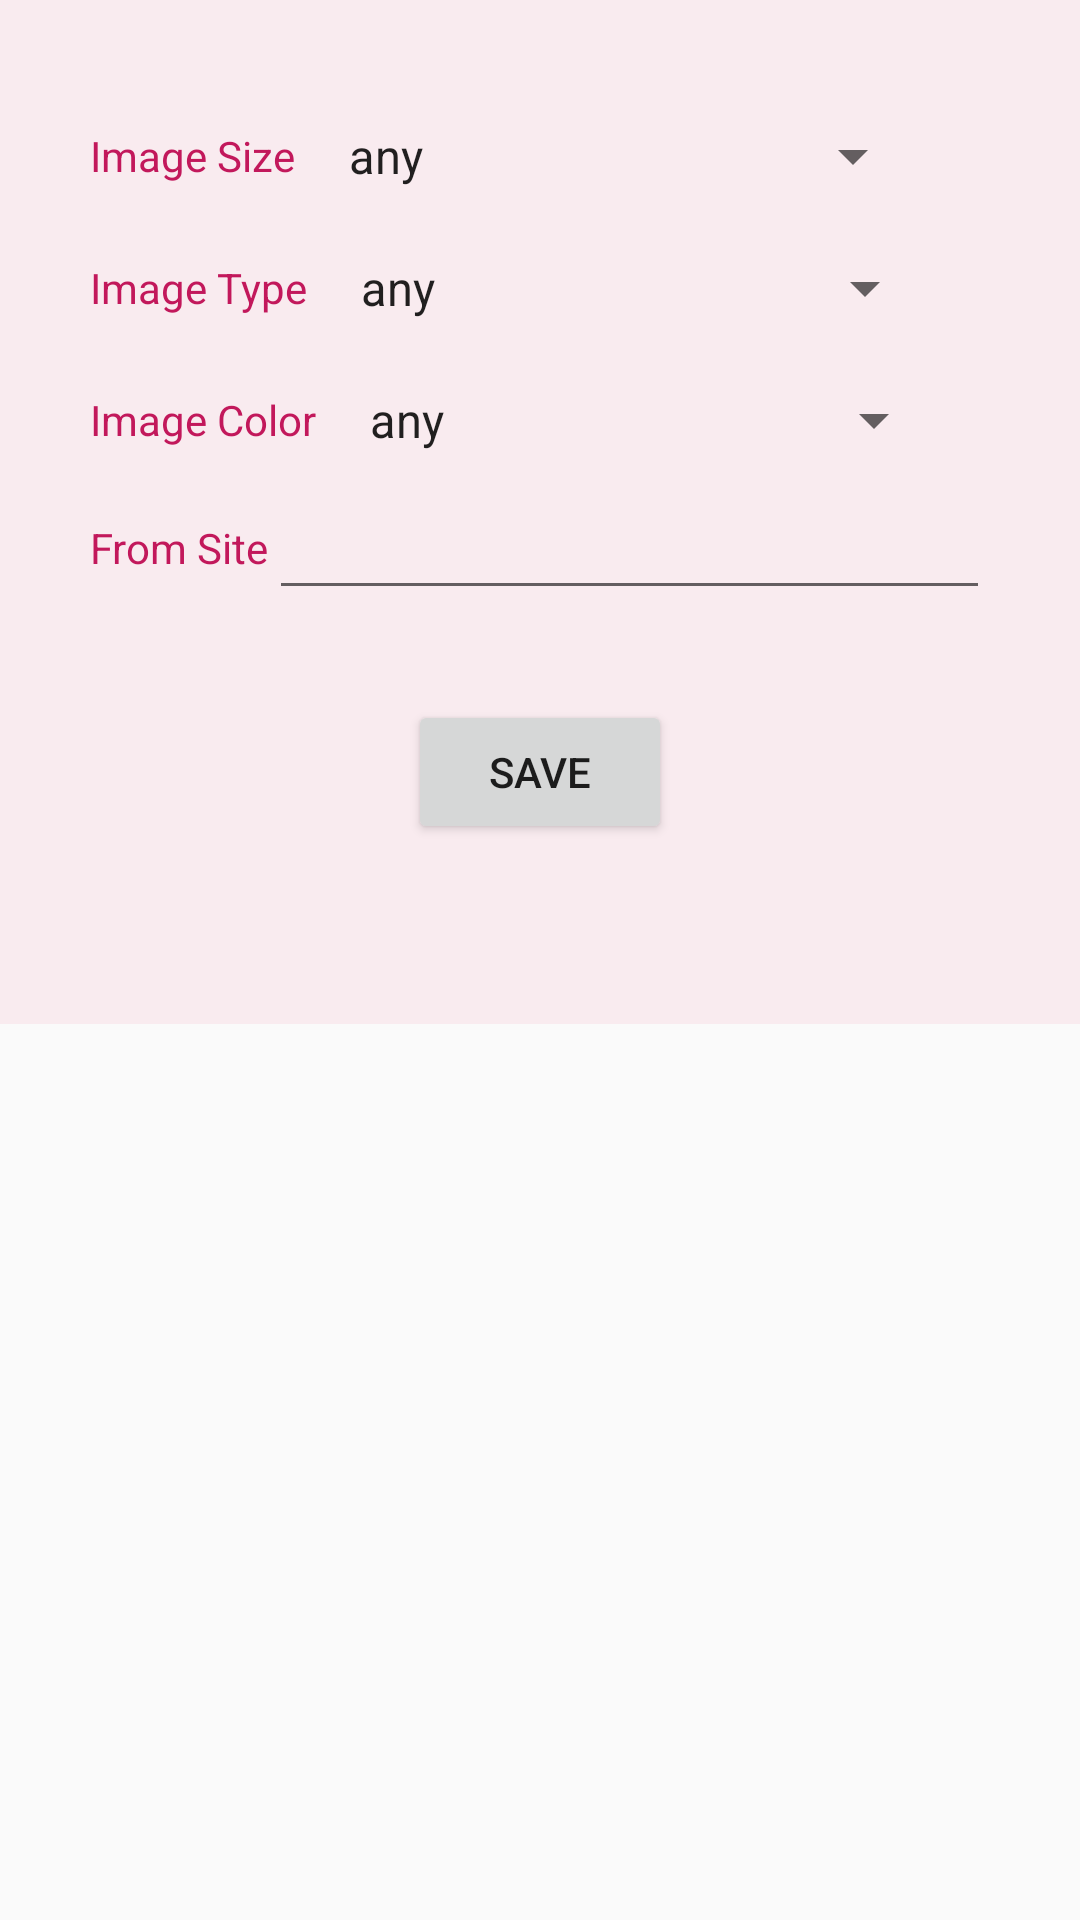

Android layout source for this screen:
<!-- AndroidManifest.xml: application theme AppTheme -->
<!-- res/layout/fragment_filter_settings.xml -->
<ScrollView xmlns:android="http://schemas.android.com/apk/res/android"
    xmlns:tools="http://schemas.android.com/tools"
    android:layout_width="match_parent"
    android:layout_height="match_parent">

    <LinearLayout
        android:layout_width="match_parent"
        android:layout_height="match_parent"
        android:background="@color/colorAccentTransparent"
        android:minWidth="300dp"
        android:orientation="vertical"
        android:padding="@dimen/dialog_margin"
        tools:context="com.instagramclient.sushmanayak.gridimagesearch.fragments.FilterSettingsFragment">

        <LinearLayout
            android:layout_width="match_parent"
            android:layout_height="wrap_content"
            android:gravity="center_vertical">

            <TextView
                android:layout_width="wrap_content"
                android:layout_height="wrap_content"
                android:gravity="center"
                android:text="@string/imgSize"
                android:textColor="@color/colorPrimaryDark" />

            <Spinner
                android:id="@+id/spSize"
                android:layout_width="wrap_content"
                android:layout_height="wrap_content"
                android:layout_margin="@dimen/view_margin"
                android:entries="@array/size_array"
                android:minWidth="@dimen/spinnerMinWidth"
                android:prompt="@string/imgSize" />

        </LinearLayout>

        <LinearLayout
            android:layout_width="match_parent"
            android:layout_height="wrap_content"
            android:gravity="center_vertical">

            <TextView
                android:layout_width="wrap_content"
                android:layout_height="wrap_content"
                android:gravity="center"
                android:text="@string/imgType"
                android:textColor="@color/colorPrimaryDark" />

            <Spinner
                android:id="@+id/spType"
                android:layout_width="wrap_content"
                android:layout_height="wrap_content"
                android:layout_margin="@dimen/view_margin"
                android:entries="@array/imgtype_array"
                android:minWidth="@dimen/spinnerMinWidth"
                android:prompt="@string/imgType" />
        </LinearLayout>

        <LinearLayout
            android:layout_width="match_parent"
            android:layout_height="wrap_content"
            android:gravity="center_vertical">

            <TextView
                android:layout_width="wrap_content"
                android:layout_height="wrap_content"
                android:gravity="center"
                android:text="@string/imgColor"
                android:textColor="@color/colorPrimaryDark" />

            <Spinner
                android:id="@+id/spColor"
                android:layout_width="wrap_content"
                android:layout_height="wrap_content"
                android:layout_margin="@dimen/view_margin"
                android:entries="@array/imgcolor_array"
                android:minWidth="@dimen/spinnerMinWidth"
                android:prompt="@string/imgColor" />
        </LinearLayout>

        <LinearLayout
            android:layout_width="match_parent"
            android:layout_height="wrap_content"
            android:gravity="center_vertical">

            <TextView
                android:layout_width="wrap_content"
                android:layout_height="wrap_content"
                android:gravity="center"
                android:text="@string/site"
                android:textColor="@color/colorPrimaryDark" />

            <EditText
                android:id="@+id/etSite"
                android:layout_width="match_parent"
                android:layout_height="wrap_content"
                android:contentDescription="@string/site"
                android:maxLines="2"
                android:minWidth="@dimen/siteTextMinWidth" />
        </LinearLayout>

        <Button
            android:id="@+id/btnOK"
            android:layout_width="wrap_content"
            android:layout_height="wrap_content"
            android:layout_gravity="center"
            android:layout_margin="@dimen/dialog_margin"
            android:text="@string/save" />
    </LinearLayout>

</ScrollView>
<!-- resources referenced by this layout -->
<resources>
  <string-array name="imgcolor_array">
          <item>any</item>
          <item>black</item>
          <item>blue</item>
          <item>brown</item>
          <item>gray</item>
          <item>green</item>
          <item>orange</item>
          <item>pink</item>
          <item>purple</item>
          <item>red</item>
          <item>teal</item>
          <item>white</item>
          <item>yellow</item>
      </string-array>
  <string-array name="imgtype_array">
          <item>any</item>
          <item>face</item>
          <item>photo</item>
          <item>clipart</item>
          <item>lineart</item>
      </string-array>
  <string-array name="size_array">
          <item>any</item>
          <item>small</item>
          <item>medium</item>
          <item>large</item>
          <item>xlarge</item>
      </string-array>
  <color name="colorAccentTransparent">#11E91E63</color>
  <color name="colorPrimaryDark">#C2185B</color>
  <dimen name="dialog_margin">30dp</dimen>
  <dimen name="siteTextMinWidth">320dp</dimen>
  <dimen name="spinnerMinWidth">200dp</dimen>
  <dimen name="view_margin">10dp</dimen>
  <string name="imgColor">Image Color</string>
  <string name="imgSize">Image Size </string>
  <string name="imgType">Image Type </string>
  <string name="save">SAVE</string>
  <string name="site">From Site </string>
  <style name="AppTheme" parent="Theme.AppCompat.Light.DarkActionBar">
          
          <item name="colorPrimary">@color/colorPrimary</item>
          <item name="colorPrimaryDark">@color/colorPrimaryDark</item>
          <item name="colorAccent">@color/colorAccent</item>
          <item name="android:windowContentTransitions">true</item>
      </style>
  <color name="colorPrimary">#E91E63</color>
  <color name="colorAccent">#FF4081</color>
</resources>
